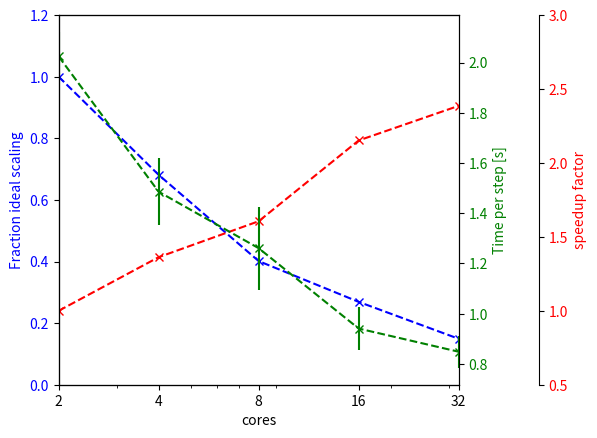

The script that saved this image:
import matplotlib.pyplot as plt
import matplotlib.ticker
import numpy as np

# 32
# 444.69
# 415.15
# 402.53
# 405.72
# 420.47
# 425.13
# 446.99
# 448.70
# 405.69
# 375.80
# 426.25
# 389.71
# 404.44
# 520.50
# 445.21
# 410.22

# 16
# 490.37
# 421.47
# 497.52
# 574.25
# 477.87
# 502.99
# 429.28
# 446.25
# 426.73
# 426.18
# 480.23
# 418.86
# 439.74
# 536.11
# 483.00
# 475.06

# 8
# 630.92
# 724.47
# 496.42
# 652.70
# 654.63
# 590.34
# 570.48
# 604.33
# 879.03
# 648.20
# 545.97
# 626.55
# 585.83
# 658.09
# 576.17
# 642.37

# 4
# 678.16
# 800.19
# 757.76
# 741.31
# 718.66
# 753.82
# 721.18
# 701.13
# 903.27
# 695.89
# 799.82
# 717.87
# 670.29
# 615.98
# 815.84
# 793.81

# 2
#  992.51
# 1056.98
# 1018.06
#  968.30
#  943.55
# 1060.96
#  980.67
# 1017.79
# 1000.01
#  961.06
#  948.96
# 1026.54
# 1057.18
#  968.96
# 1107.96
# 1087.13

x_32 = np.array(
    [
        444.69,
        415.15,
        402.53,
        405.72,
        420.47,
        425.13,
        446.99,
        448.70,
        405.69,
        375.80,
        426.25,
        389.71,
        404.44,
        520.50,
        445.21,
        410.22,
    ]
)
x_16 = np.array(
    [
        490.37,
        421.47,
        497.52,
        574.25,
        477.87,
        502.99,
        429.28,
        446.25,
        426.73,
        426.18,
        480.23,
        418.86,
        439.74,
        536.11,
        483.00,
        475.06,
    ]
)
x_8 = np.array(
    [
        630.92,
        724.47,
        496.42,
        652.70,
        654.63,
        590.34,
        570.48,
        604.33,
        879.03,
        648.20,
        545.97,
        626.55,
        585.83,
        658.09,
        576.17,
        642.37,
    ]
)
x_4 = np.array(
    [
        678.16,
        800.19,
        757.76,
        741.31,
        718.66,
        753.82,
        721.18,
        701.13,
        903.27,
        695.89,
        799.82,
        717.87,
        670.29,
        615.98,
        815.84,
        793.81,
    ]
)
x_2 = np.array(
    [
        992.51,
        1056.98,
        1018.06,
        968.30,
        943.55,
        1060.96,
        980.67,
        1017.79,
        1000.01,
        961.06,
        948.96,
        1026.54,
        1057.18,
        968.96,
        1107.96,
        1087.13,
    ]
)

n_steps = 500


arr_0 = np.array([x_32, x_16, x_8, x_4, x_2])

base_line_idx = 0

cores = np.array([32, 16, 8, 4, 2])

sort = np.argsort(cores)
arr_0 = arr_0[sort, :]
cores = cores[sort]


time = np.array(arr_0) / n_steps
time_avg = np.nanmean(time, axis=1)
time_std = np.nanstd(time, axis=1)


speedup = time_avg[base_line_idx] / time_avg
scaling = speedup / (cores / cores[base_line_idx])


c1 = "b"
c2 = "r"
c3 = "g"

# make ax
fig, ax1 = plt.subplots()
fig.subplots_adjust(right=0.75)

ax2 = ax1.twinx()
ax3 = ax1.twinx()
ax2.spines.right.set_position(("axes", 1.2))

# ax 1
p1 = ax1.plot(
    cores,
    scaling,
    # yerr=np.nanstd(scaling, axis=1),
    "b--x",
)
ax1.set_xscale("log")
ax1.set_xticks(cores)

ax1.get_xaxis().set_major_formatter(matplotlib.ticker.ScalarFormatter())
ax1.get_xaxis().set_minor_formatter(matplotlib.ticker.NullFormatter())


ax1.set_xlim([cores[0], cores[-1]])

ax1.set_xlabel("cores")
ax1.set_ylabel("Fraction ideal scaling", color=c1)
ax1.set_ylim([0, 1.2])

ax1.axhline(y=cores[0], color="b", linestyle=":")

ax1.tick_params(axis="y", labelcolor=p1[0].get_color())
# ax 2

p2 = ax2.plot(
    cores,
    speedup,
    # yerr=np.nanstd(speedup, axis=1),
    "r--x",
)
ax2.set_ylabel("speedup factor", color=c2)
# ax2.axhline(y=1.0, color="r", linestyle=":")
ax2.tick_params(axis="y", labelcolor=p2[0].get_color())
ax2.set_ylim([0.5, np.ceil(speedup[-1])])
# ax 3
p3 = ax3.errorbar(
    x=cores,
    y=np.nanmean(time, axis=1),
    yerr=np.nanstd(time, axis=1),
    fmt="g--x",
)
ax3.set_ylabel("Time per step [s]", color=c3)

ax3.tick_params(axis="y", labelcolor=p3[0].get_color())
# ax3.set_ylim([0, time_single[0]*1.1 ])


# plt.axvspan(0, 12, alpha=0.2)

plt.savefig("scaling.png")


print(f"{cores=}")
print(f"{time_avg=}")
print(f"{speedup=}")
print(f"scaling={scaling}")
